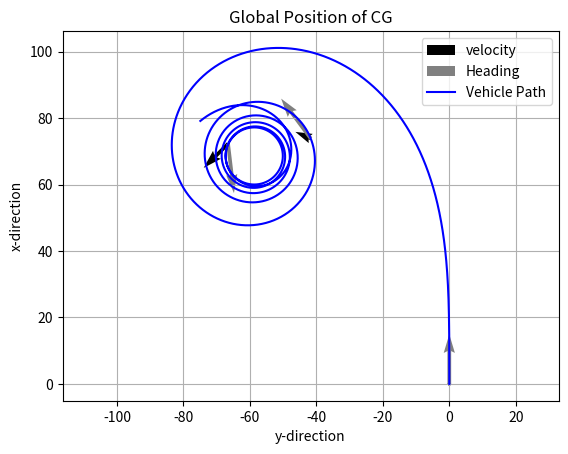
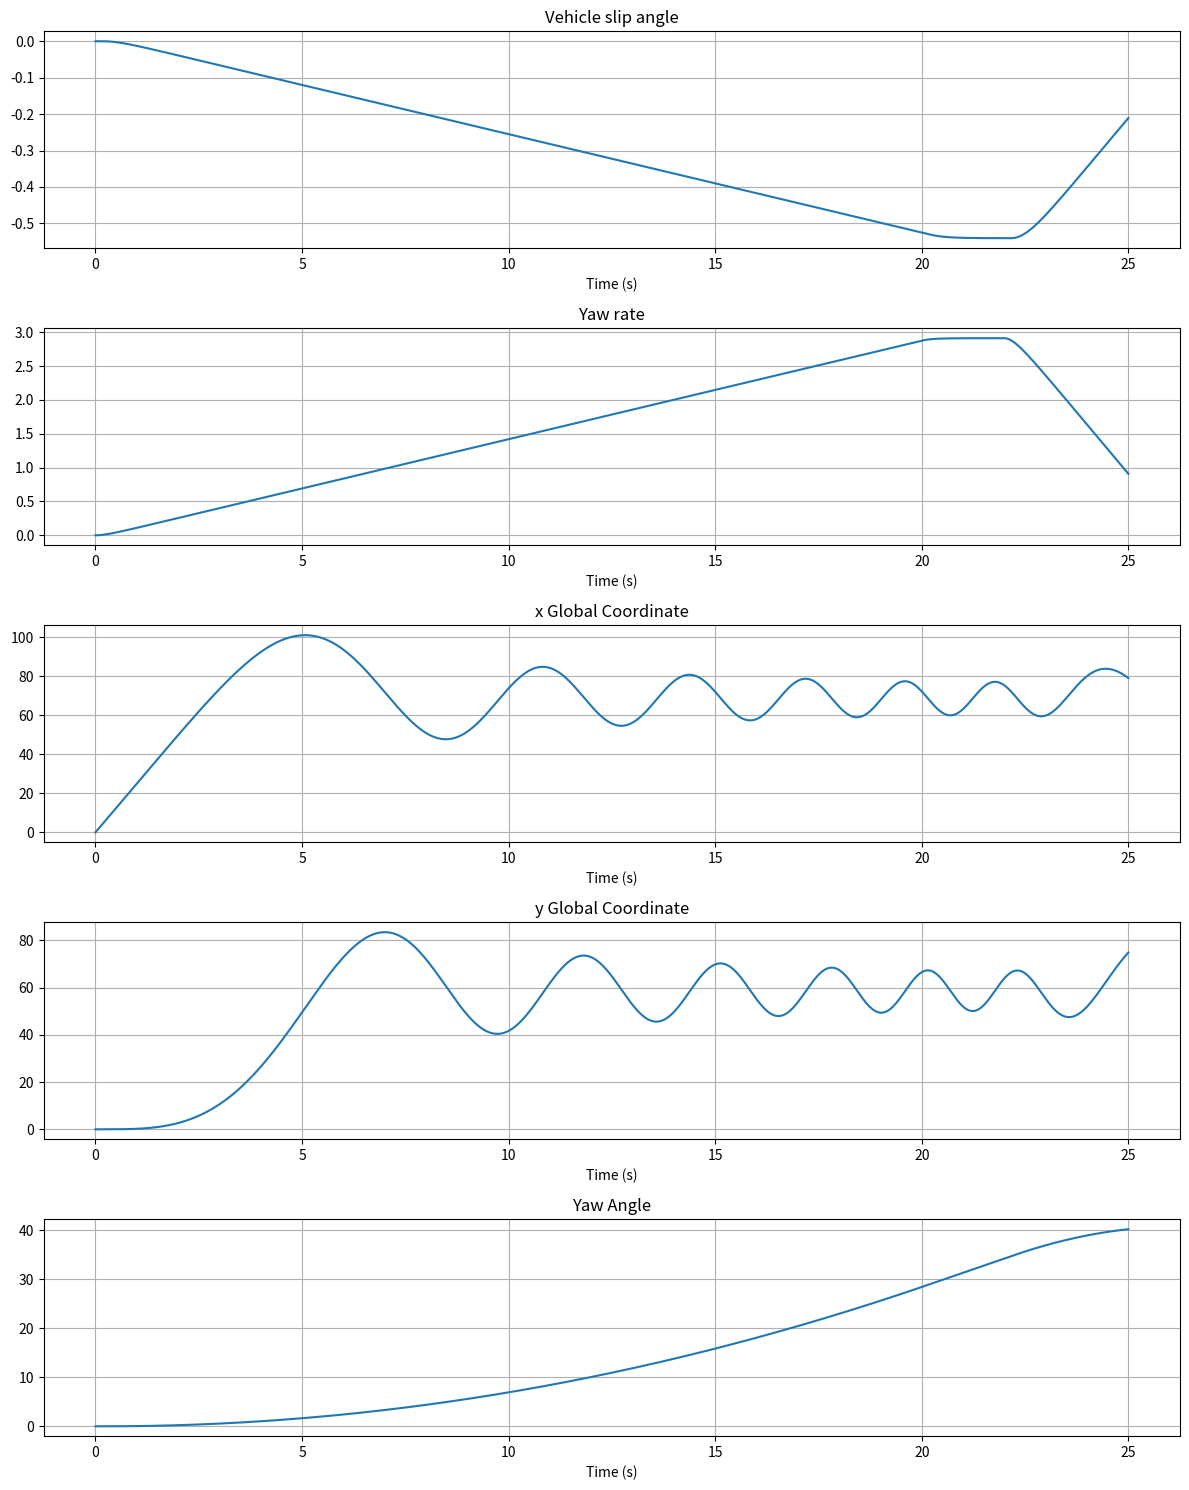
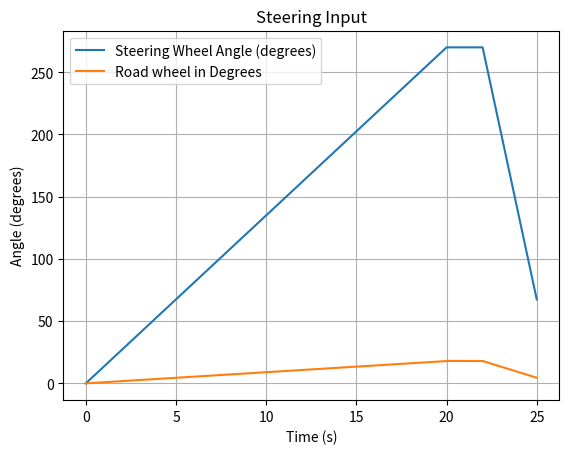

Here is the Python script that generated these plots, in order: (Note: this script raises an exception after producing the figures.)
import numpy as np
import matplotlib.pyplot as plt
import sys
sys.path.insert(0, "/home/<user>/code_workspace/RL_AdpEst/MachineLearning/VehicleModel/")

class VehicleModel:
    def __init__(self, velocity):
        # Vehicle Parameters 0f BMW 535 Xi
        self.m = 1740.2  # kg
        self.E = 1.555  # Track width in m
        self.l = 2.885  # Wheelbase
        self.lf = 0.5025 * self.l  # CG distance to front in m
        self.lr = 0.4975 * self.l # CG distance to rear in m
        self.hf = 0.33 * 0.3048  # Roll center height front in m
        self.hr = 0.5 * 0.3048  # Roll center height rear in m
        self.hcg = 0.778  # Height CG
        self.g = 9.80665  # Gravitational acceleration
        self.kf = 0.66  # Roll stiffness front in % (78.87 N/mm)
        self.kr = 0.34  # Roll stiffness rear in % (41.13 N/mm)
        self.KR = 50000  # Total roll stiffness in Nm/rad
        self.CR = 3500  # Total roll damping in Nms/rad
        self.Iz = 3326  # Yaw plane moment of inertia
        self.Ix = 679  # Roll plane moment of inertia
        
        self.SR = 15; # Steering ratio
        self.x =[] # Initial Conditions for States
        # Calculating static wheel loads and CG-roll center distance
        self.Fzf = self.m * self.g * self.lr / self.l
        self.Fzf0 = self.Fzf / 2
        self.Fzr = self.m * self.g * self.lf / self.l
        self.Fzr0 = self.Fzr / 2
        self.hcr = self.hcg - (self.hf + (self.lf * (self.hr - self.hf) / self.l))
        self.cf = 2*802 * 180 / np.pi  # N/rad
        self.cr = 2*785 * 180 / np.pi  # N/rad
        self.vel = velocity  # Initial velocity in m/s

        #Plant Dynamics

        a11 = -((self.cr + self.cf) / (self.m * self.vel))
        a12 = ((self.cr * self.lr - self.cf * self.lf) / (self.m * self.vel**2)) - 1
        a21 = (self.cr * self.lr - self.cf * self.lf) / self.Iz
        a22 = -(self.cr * (self.lr**2) + self.cf * (self.lf**2)) / (self.Iz * self.vel)
        b11 = self.cf / (self.m * self.vel)
        b21 = (self.cf * self.lf) / self.Iz

        self.A = np.array([[a11,a12],[a21,a22]])
        self.B = np.array([b11,b21])
        

    def fishhook(self,time, dt):
        index1, index2 = int(20 / dt) + 1, int(22 / dt) + 1
        delta_sw = np.zeros(len(time))
        delta_sw[:index1] = 13.5 * time[:index1] # 13.5 deg/s
        delta_sw[index1:index2] = 270 # 270 deg
        delta_sw[index2:] = 270 - (67.5 * (time[index2:] - 22))
        return delta_sw, (delta_sw / self.SR) * (np.pi / 180)  
    
    def Constant_Steering(self, time, dt):
        delta_sw = np.zeros(len(time))
        index1, index2, index3 = int(7 / dt) + 1, int(67 / dt) + 1, int(125 / dt) + 1
        delta_sw[index1:index2] = 45 / self.SR
        deltavec = delta_sw * np.pi / 180
        return delta_sw, deltavec

    def slalom_steering(self,time, amplitude = 150, freq =0.3):
        delta_sw = np.zeros(len(time))
        delta_sw = amplitude * np.sin(2 * np.pi * freq * time)  # Sinusoidal input
        deltavec = np.deg2rad(delta_sw)  # Convert to radians
        return delta_sw/self.SR, deltavec/self.SR # Road wheel angle

    def bicycle_model_linear(self, x, delta,v):

        a11 = -((self.cr + self.cf) / (self.m * self.vel))
        a12 = ((self.cr * self.lr - self.cf * self.lf) / (self.m * self.vel**2)) - 1
        a21 = (self.cr * self.lr - self.cf * self.lf) / self.Iz
        a22 = -(self.cr * (self.lr**2) + self.cf * (self.lf**2)) / (self.Iz * self.vel)
        b11 = self.cf / (self.m * self.vel)
        b21 = (self.cf * self.lf) / self.Iz

        self.A = np.array([[a11,a12],[a21,a22]])
        self.B = np.array([b11,b21])
        

        beta, r, xcg, ycg, psi = x

        betadot = a11 * beta + a12 * r + b11 * delta #
        rdot = a21 * beta + a22 * r + b21 * delta
        xcgdot = v * np.cos(beta + psi)
        ycgdot = v * np.sin(beta + psi)
        psidot = r

        return np.array([betadot, rdot, xcgdot, ycgdot, psidot])

    def run_simulation(self,id):
        if id ==1:
            T, delta_t = 25, 0.01
            time = np.linspace(0, T, int(T / delta_t) + 1)
            delta_sw, deltavec = self.fishhook(time, delta_t) # Steering input
            EntrySpeed = self.vel # Initial speed in m/s
        elif id ==2:
            T, delta_t = 75, 0.01
            time = np.linspace(0, T, int(T / delta_t) + 1)
            delta_sw, deltavec = self.Constant_Steering(time, delta_t) # Steering input
            EntrySpeed = self.vel # Initial speed in m/s
        else:
            T, delta_t = 20, 0.01
            time = np.linspace(0, T, int(T / delta_t) + 1)
            delta_sw, deltavec = self.slalom_steering(time) # Steering input in rad
            EntrySpeed = self.vel

        x = np.zeros((5, len(time))) # Initialization of state vector
        x[:, 0] = [ 0, 0, 0, 0, 0] # Initial states
        ay = np.zeros(len(time)+1) # Initialization of lateral acceleration
        for i in range(len(time) - 1):
            v = EntrySpeed; 
            xdot = self.bicycle_model_linear(x[:, i], deltavec[i],v)
            x[:, i + 1] = x[:, i] + delta_t * xdot
            ay[i] = v*(xdot[0] + x[1,i]) # Lateral acceleration V*(r + beta)
        alphaf = deltavec - x[1, :] * self.lf / v - x[0, :]
        alphar = x[1, :] * self.lr /v - x[0, :]
        
        self.plot_results(time, x, deltavec,alphar,alphaf,v)

        return {
            "time": time,
            "x": x,  # Added simulated measurements
            "deltavec": deltavec,
            "ay": ay,
            "alphar" : alphar,
            "alphaf" : alphaf
              # Store for logging
        }

        #return time, x, deltavec,ay,alphar,alphaf

    def plot_results(self,time, x,deltavec,v,alphar, alphaf):
        # Global velocity vector, vehicle heading direction and global position of CG
        fig, axs = plt.subplots()
        N = 1000; # Number of points to plot
        Vxquiv = v*np.cos(x[0,:]+x[1,:]) # Global x velocity vector starting point
        Vyquiv = v*np.sin(x[0,:]+x[1,:]) # Global y velocity vector staring point
        '''Vxquiv = Vxquiv[::int(len(time)/N)] # Downsample
        Vyquiv = Vyquiv[::int(len(time)/N)] # Downsample  

        Xquiv = x[2,::int(len(time)/N)] # Downsample CG x-coordinate
        Yquiv = x[3,::int(len(time)/N)] # Downsample CG y-coordinate
        '''
        axs.quiver(-x[3,::N],x[2,::N],-Vyquiv[::N],Vxquiv[::N],scale=10,color='black',label = 'velocity') # Plot velocity vector
        normalize = np.sqrt(np.sin(x[4, ::N])**2 + np.cos(x[4, ::N])**2)
        axs.quiver(-x[3,::N], x[2,::N], -np.sin(x[4, ::N])/normalize, np.cos(x[4, ::N])/normalize, scale=10,color='gray',label = 'Heading') # Plot heading direction
        axs.plot(-x[3, :], x[2, :], color = 'blue',label='Vehicle Path') # Plot vehicle co-ordinates
        axs.set_xlabel('y-direction')
        axs.set_ylabel('x-direction')
        axs.legend()
        axs.grid()
        axs.axis('equal')
        axs.set_title('Global Position of CG')
        plt.show()
        # Plot States
        fig, axs = plt.subplots(5, 1, figsize=(12, 15))
        titles = ['Vehicle slip angle', 'Yaw rate', 
                'x Global Coordinate', 'y Global Coordinate', 'Yaw Angle']
        
        for i in range(5):

            axs[i].plot(time, (x[i,:]))
            axs[i].set_title(titles[i])
            axs[i].set(xlabel='Time (s)')
            axs[i].grid()
        
        plt.tight_layout()
        plt.show()
        # Plot Steering Input
        plt.figure()
        plt.plot(time, deltavec * self.SR*180/np.pi, label='Steering Wheel Angle (degrees)')
        plt.plot(time, deltavec * 180 / np.pi, label='Road wheel in Degrees')
        plt.xlabel('Time (s)')
        plt.ylabel('Angle (degrees)')
        plt.legend()
        plt.grid()
        plt.title('Steering Input')
        plt.show()
        # Plot Slip angles
        plt.figure()
        plt.plot(time, alphaf*180/np.pi, label='Front slip angle in degrees')
        plt.plot(time, alphar*180/np.pi, label='Rear slip angle in degrees')
        plt.xlabel('Time (s)')
        plt.ylabel('Angle (degrees)')
        plt.legend()
        plt.grid()
        plt.title('Tire Slip angles')
        plt.show()


if __name__ == "__main__":
    model = VehicleModel(25)
    model.run_simulation(1) # Fishhook maneuver
    #model.run_simulation(2) # Constant steering
    #model.run_simulation(3) # Slalom maneuver
